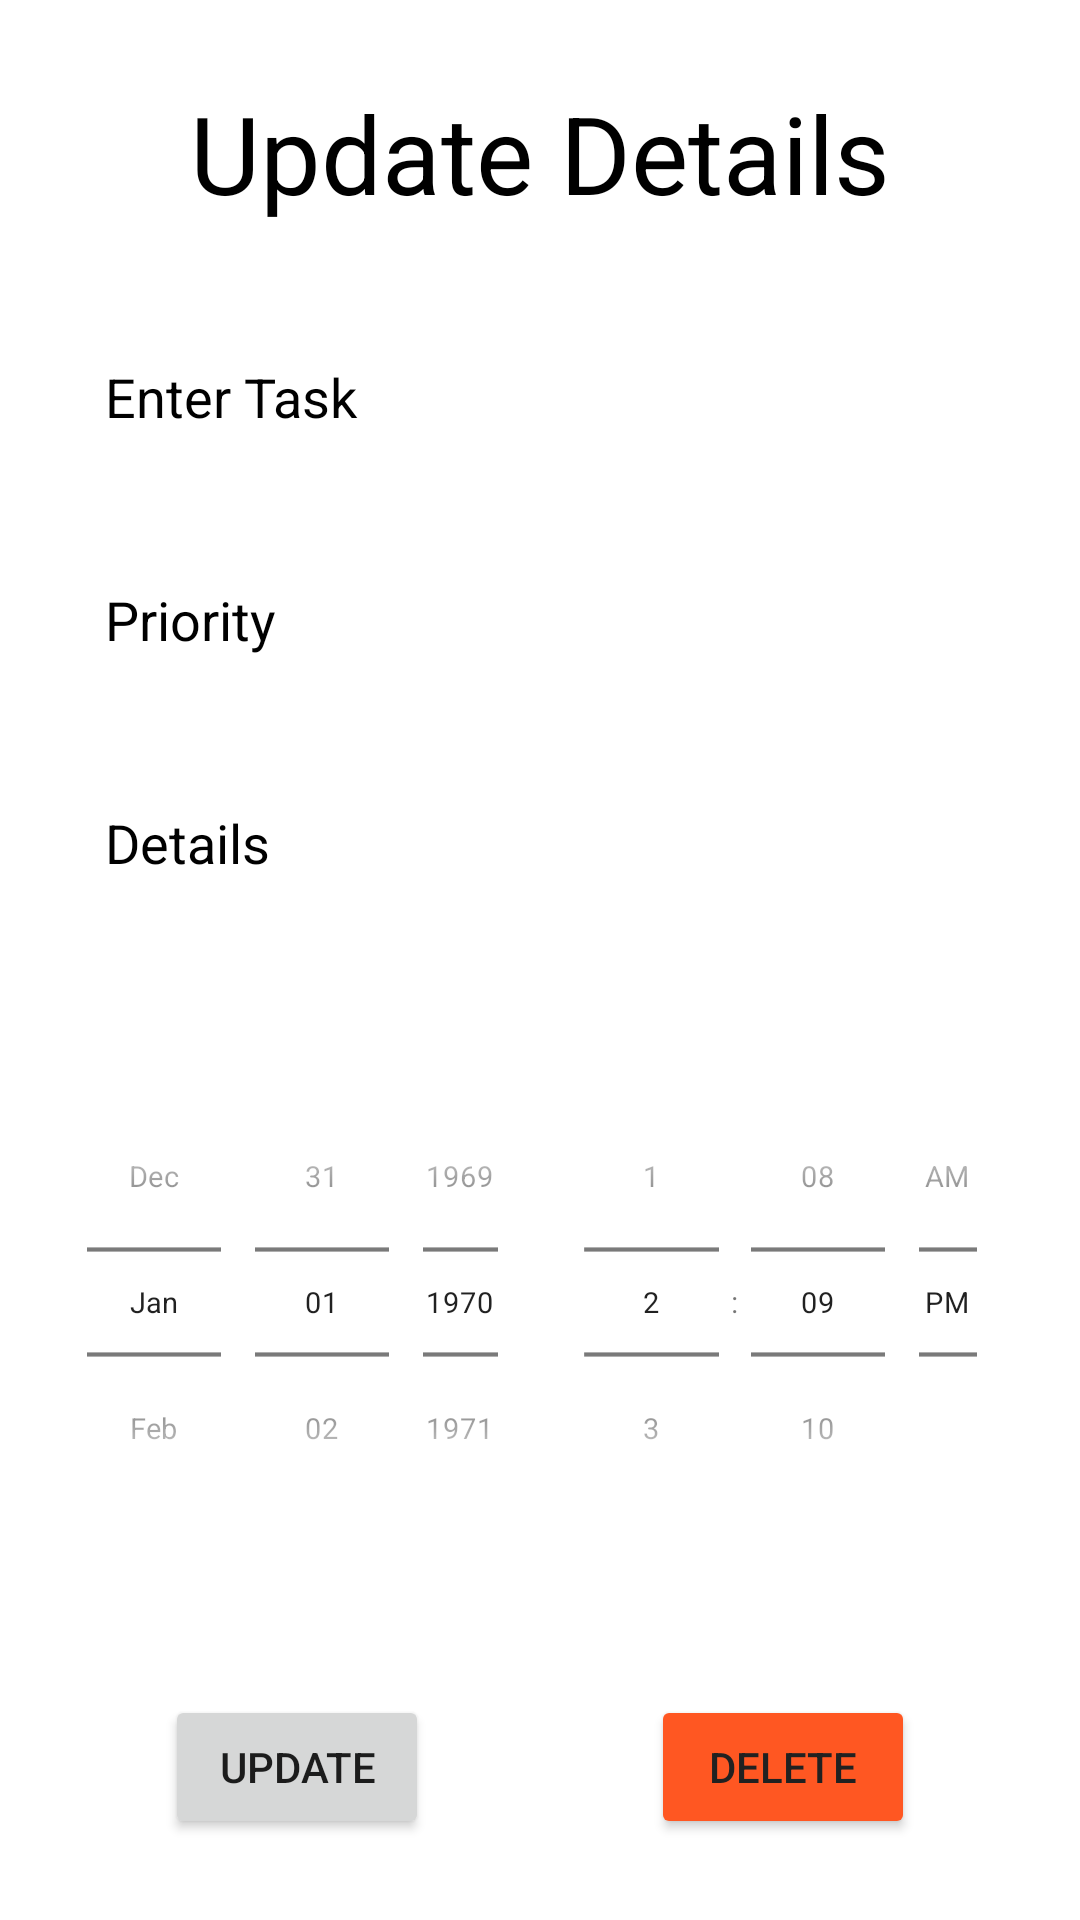

Layout XML and referenced resources for this Android screen:
<!-- AndroidManifest.xml: application theme Theme.StudentAPPProject -->
<!-- res/layout/activity_update_card.xml -->
<?xml version="1.0" encoding="utf-8"?>
<LinearLayout xmlns:android="http://schemas.android.com/apk/res/android"
    xmlns:tools="http://schemas.android.com/tools"
    android:background="@color/white"
    android:layout_width="match_parent"
    android:layout_height="match_parent"
    android:orientation="vertical"
    android:gravity="center"
    android:padding="20dp"
    tools:context=".UpdateCard">

    <TextView
        android:layout_width="match_parent"
        android:layout_height="wrap_content"
        android:text="Update Details"
        android:textColor="@color/black"
        android:textSize="36sp"
        android:gravity="center"
        android:fontFamily="sans-serif"/>

    <EditText
        android:id="@+id/create_title"
        android:layout_width="match_parent"
        android:layout_height="wrap_content"
        android:hint="Enter Task"
        android:layout_marginTop="30dp"
        android:padding="15dp"
        android:background="@drawable/custom_edittext"
        android:textColorHint="@color/black"
        android:textColor="@color/black"
        />

    <EditText
        android:id="@+id/create_priority"
        android:layout_width="match_parent"
        android:layout_height="wrap_content"
        android:layout_marginTop="20dp"
        android:hint="Priority"
        android:padding="15dp"
        android:background="@drawable/custom_edittext"
        android:textColorHint="@color/black"
        android:textColor="@color/black"
        />
    <EditText
        android:id="@+id/create_Details"
        android:layout_width="match_parent"
        android:layout_height="wrap_content"
        android:layout_marginTop="20dp"
        android:hint="@string/details"
        android:padding="15dp"
        android:background="@drawable/custom_edittext"
        android:textColorHint="@color/black"
        android:textColor="@color/black"
        />

    <LinearLayout
        android:layout_width="match_parent"
        android:layout_height="wrap_content"
        android:layout_marginTop="20dp"
        android:textColor="@color/black">

        <DatePicker
            android:id="@+id/datePicker"
            android:layout_width="1dp"
            android:layout_height="wrap_content"
            android:layout_gravity="center"
            android:layout_marginLeft="-30dp"
            android:layout_marginRight="-30dp"
            android:layout_weight="1"
            android:calendarViewShown="false"
            android:datePickerMode="spinner"
            android:scaleX="0.7"
            android:scaleY="0.7" />
        <TimePicker
            android:id="@+id/timePicker"
            android:layout_width="0dp"
            android:layout_weight="1"
            android:layout_height="wrap_content"
            android:timePickerMode="spinner"
            android:layout_gravity="center"
            android:scaleY="0.7"
            android:scaleX="0.7"
            android:layout_marginLeft="-30dp"
            android:layout_marginRight="-30dp" />
    </LinearLayout>

    <LinearLayout
        android:layout_width="250dp"
        android:layout_height="wrap_content"
        android:layout_marginTop="25dp"
        android:orientation="horizontal">

        <Button
            android:id="@+id/update_button"
            android:layout_width="wrap_content"
            android:layout_height="wrap_content"
            android:text="Update" />

        <View
            android:layout_width="0dp"
            android:layout_height="0dp"
            android:layout_weight="1" />

        <Button
            android:id="@+id/delete_button"
            android:layout_width="wrap_content"
            android:layout_height="wrap_content"
            android:backgroundTint="#FF5722"
            android:text="Delete"
            android:textColor="#212121" />
    </LinearLayout>

</LinearLayout>
<!-- resources referenced by this layout -->
<resources>
  <string name="details">Details</string>
  <style name="Theme.StudentAPPProject" parent="Theme.MaterialComponents.DayNight.DarkActionBar">
          
          <item name="colorPrimary">@color/purple_500</item>
          <item name="colorPrimaryVariant">@color/purple_700</item>
          <item name="colorOnPrimary">@color/white</item>
          
          <item name="colorSecondary">@color/teal_200</item>
          <item name="colorSecondaryVariant">@color/teal_700</item>
          <item name="colorOnSecondary">@color/black</item>
          
          <item name="android:statusBarColor">?attr/colorPrimaryVariant</item>
          
      </style>
  <!-- not gathered from this repository: default colours our renderer supplied (Android Studio template values) -->
  <color name="purple_500">#FF6200EE</color>
  <color name="purple_700">#FF3700B3</color>
  <color name="teal_200">#FF03DAC5</color>
  <color name="teal_700">#FF018786</color>
  <color name="black">#FF000000</color>
  <color name="white">#FFFFFFFF</color>
</resources>
